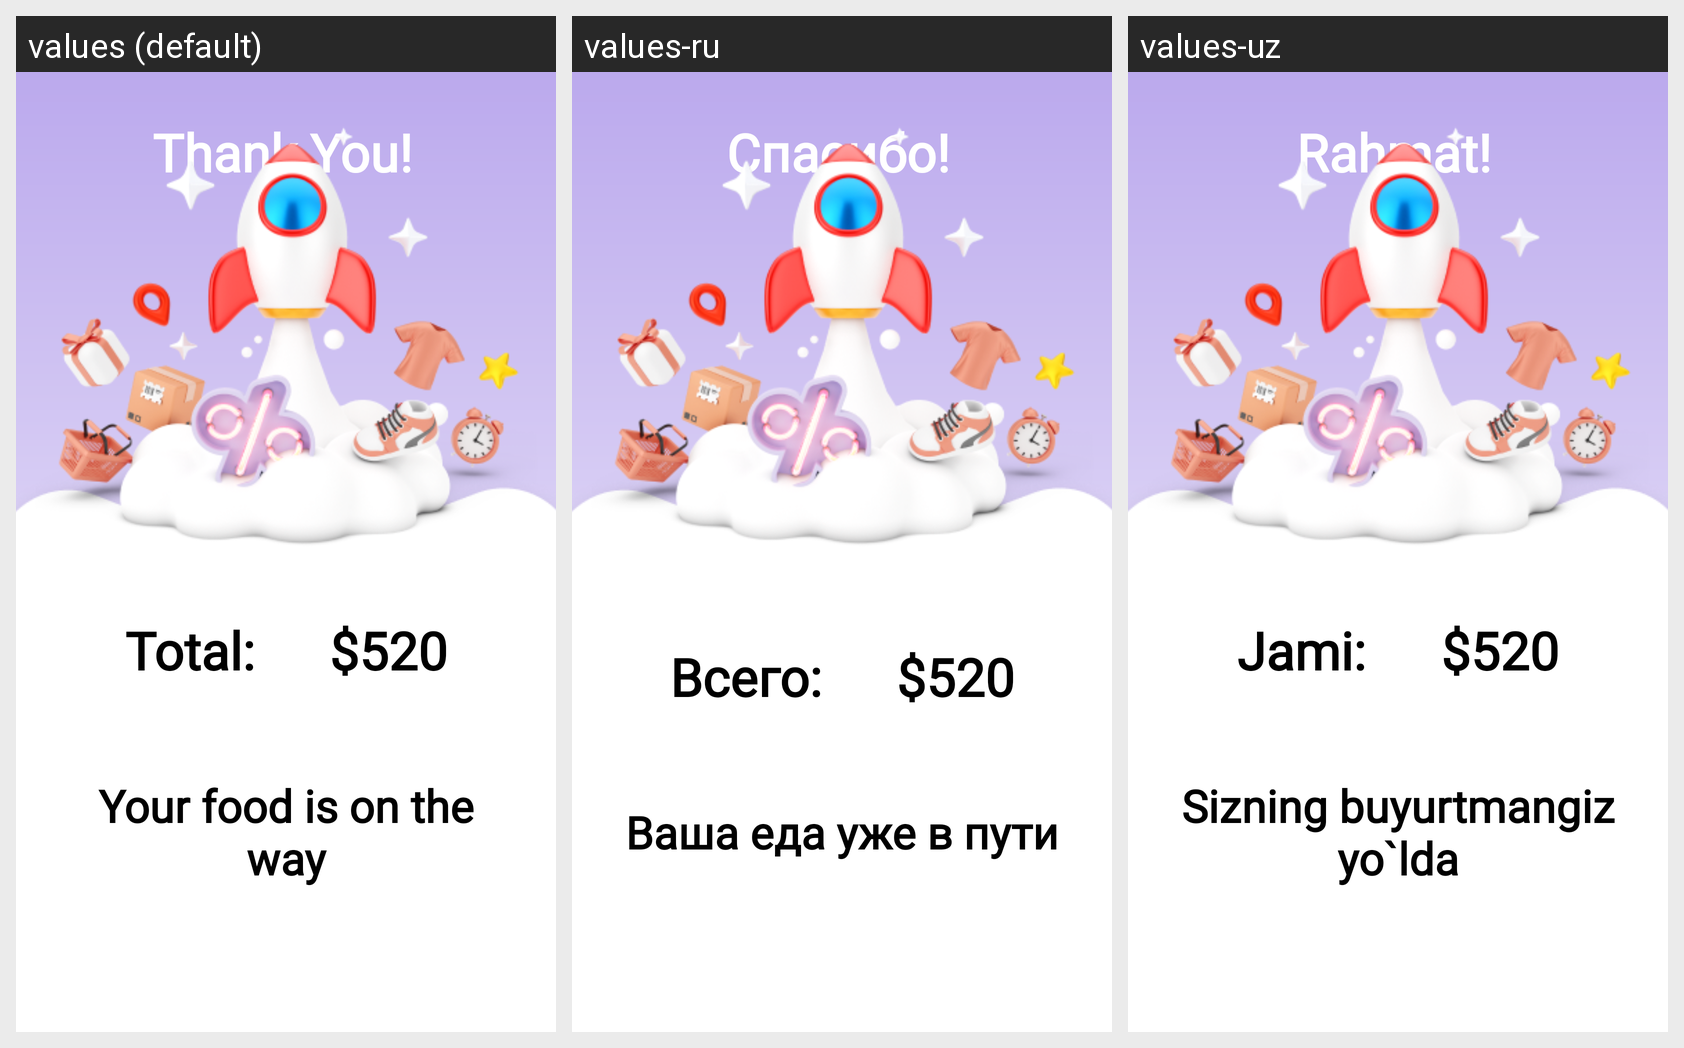

The same Android screen rendered under several of its app's locales, left to right. List the strings drawn on it with the default value and each locale's translation.
Android screen res/layout/activity_finish_acitvity.xml rendered under 3 locales, left to right: values (default), values-ru, values-uz. Device: Nexus 5 (rendered at 1080×1920; each locale shown at half size, 540×960, under a caption strip naming it); theme Theme.SecondProjectForBSB.
Strings drawn on this screen, with the default value and each locale's value (text and hints the layout hard-codes, and strings that could not be matched under every locale, appear in the picture but are not listed):

thank_you
  values: Thank You!
  values-ru: Спасибо!
  values-uz: Rahmat!

total
  values: Total:
  values-ru: Всего:
  values-uz: Jami:

your_food_is_on_the_way
  values: Your food is on the way
  values-ru: Ваша еда уже в пути
  values-uz: Sizning buyurtmangiz yo`lda
